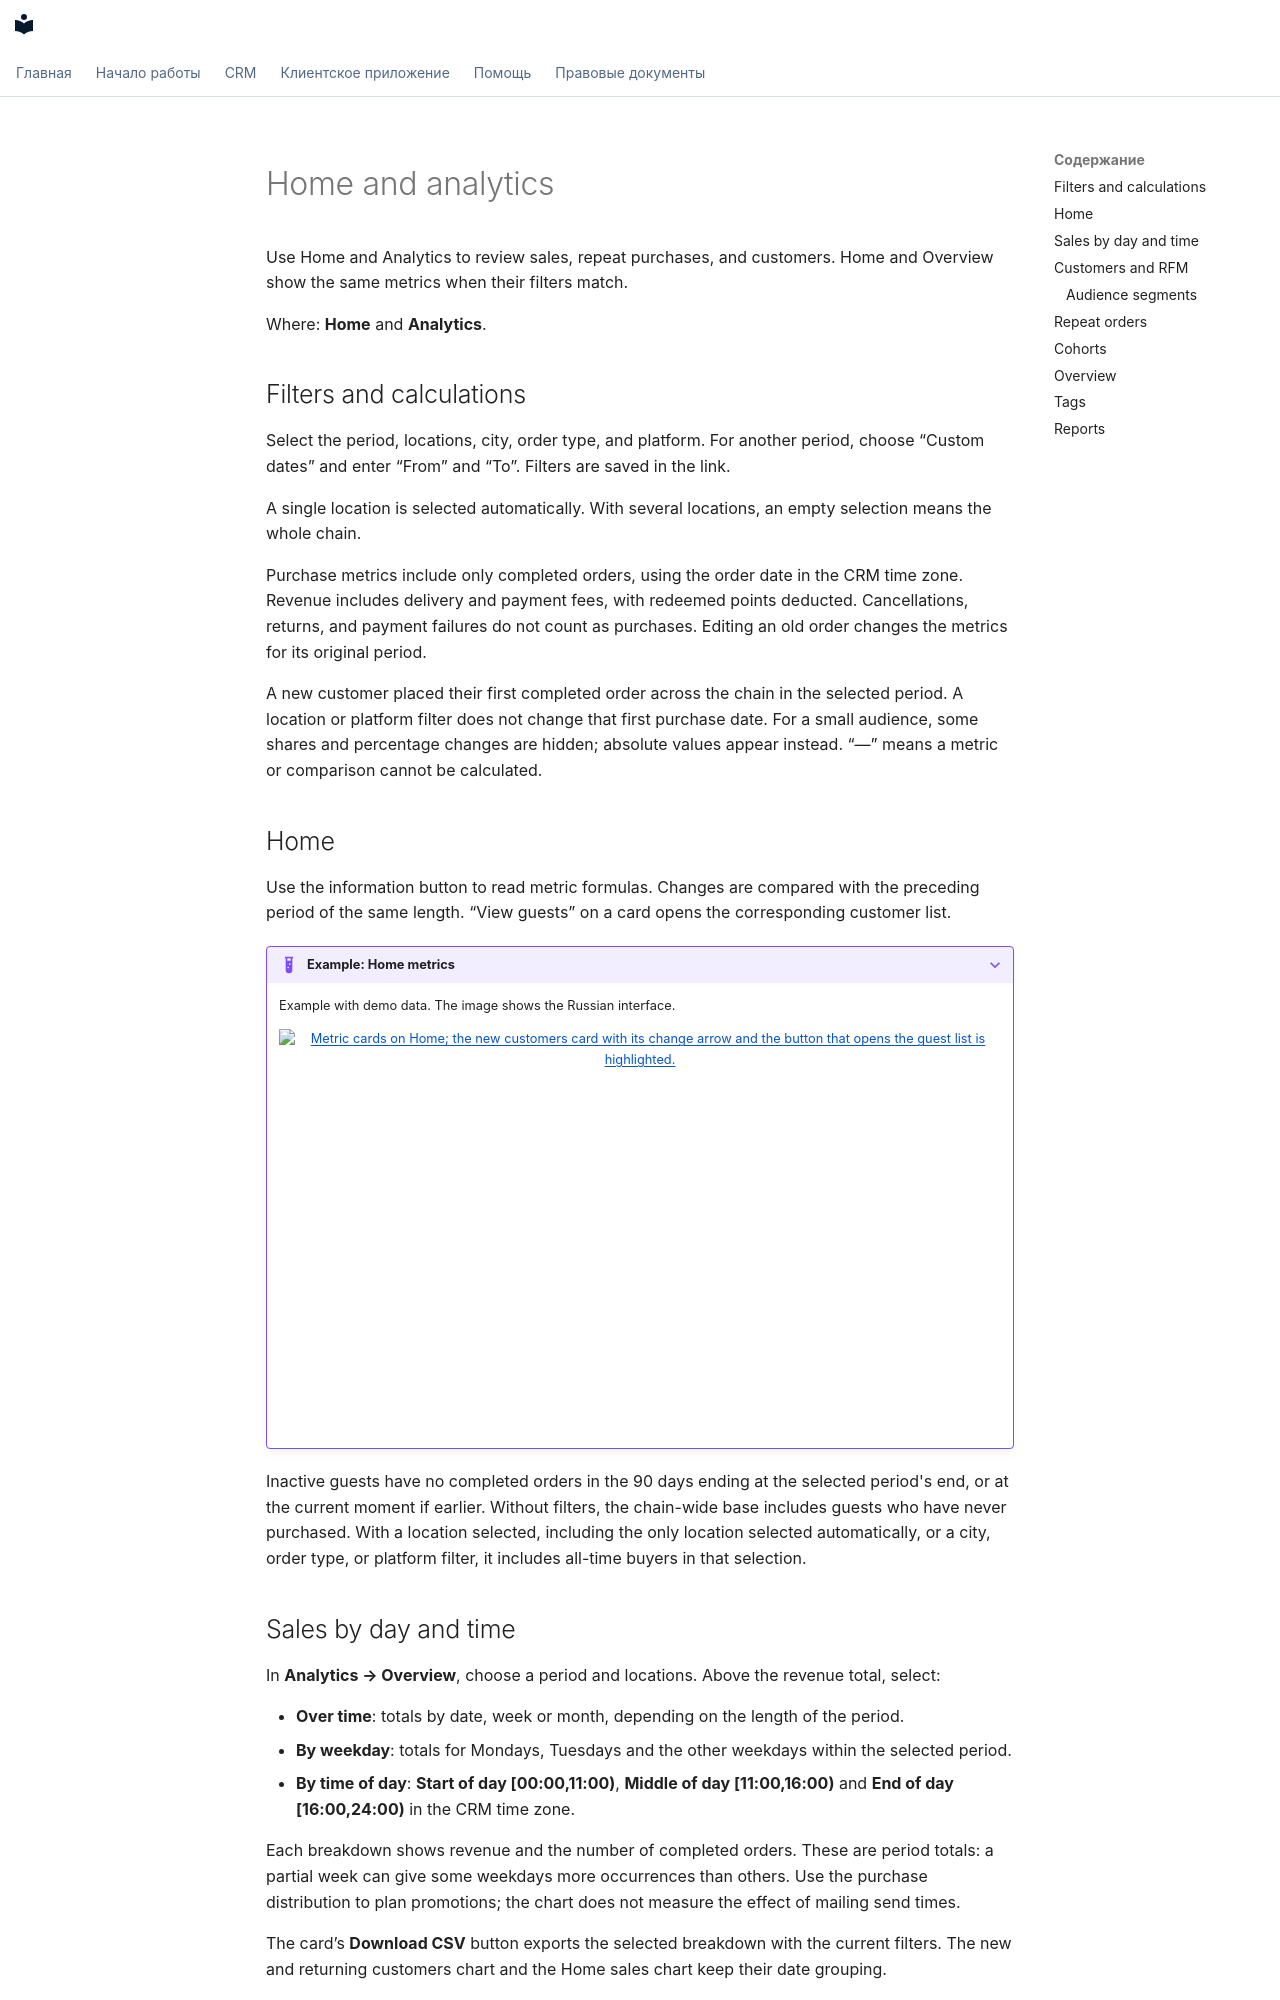

repository: tellem-tech/tellem-docs · page: modules/crm/analytics.en/index.html · generator: mkdocs

---
description: "Review sales, repeat purchases, RFM groups, cohorts, customer sources, and report exports in Tellem."
---

<span id="_1"></span>

# Home and analytics { #home-and-analytics }

Use Home and Analytics to review sales, repeat purchases, and customers. Home and Overview show the same metrics when their filters match.

Where: **Home** and **Analytics**.

<span id="_2"></span>

## Filters and calculations { #filters-and-calculations }

Select the period, locations, city, order type, and platform. For another period, choose “Custom dates” and enter “From” and “To”. Filters are saved in the link.

A single location is selected automatically. With several locations, an empty selection means the whole chain.

Purchase metrics include only completed orders, using the order date in the CRM time zone. Revenue includes delivery and payment fees, with redeemed points deducted. Cancellations, returns, and payment failures do not count as purchases. Editing an old order changes the metrics for its original period.

A new customer placed their first completed order across the chain in the selected period. A location or platform filter does not change that first purchase date. For a small audience, some shares and percentage changes are hidden; absolute values appear instead. “—” means a metric or comparison cannot be calculated.

<span id="_3"></span>

## Home { #home }

Use the information button to read metric formulas. Changes are compared with the preceding period of the same length. “View guests” on a card opens the corresponding customer list.

??? example "Example: Home metrics"

    Example with demo data. The image shows the Russian interface.

    <figure markdown="span">
    [![Metric cards on Home; the new customers card with its change arrow and the button that opens the guest list is highlighted.](../../media/crm/crm-dashboard.en.png){ width="1280" height="720" loading=lazy }](../../media/crm/crm-dashboard.en.png)
    </figure>

Inactive guests have no completed orders in the 90 days ending at the selected period's end, or at the current moment if earlier. Without filters, the chain-wide base includes guests who have never purchased. With a location selected, including the only location selected automatically, or a city, order type, or platform filter, it includes all-time buyers in that selection.
